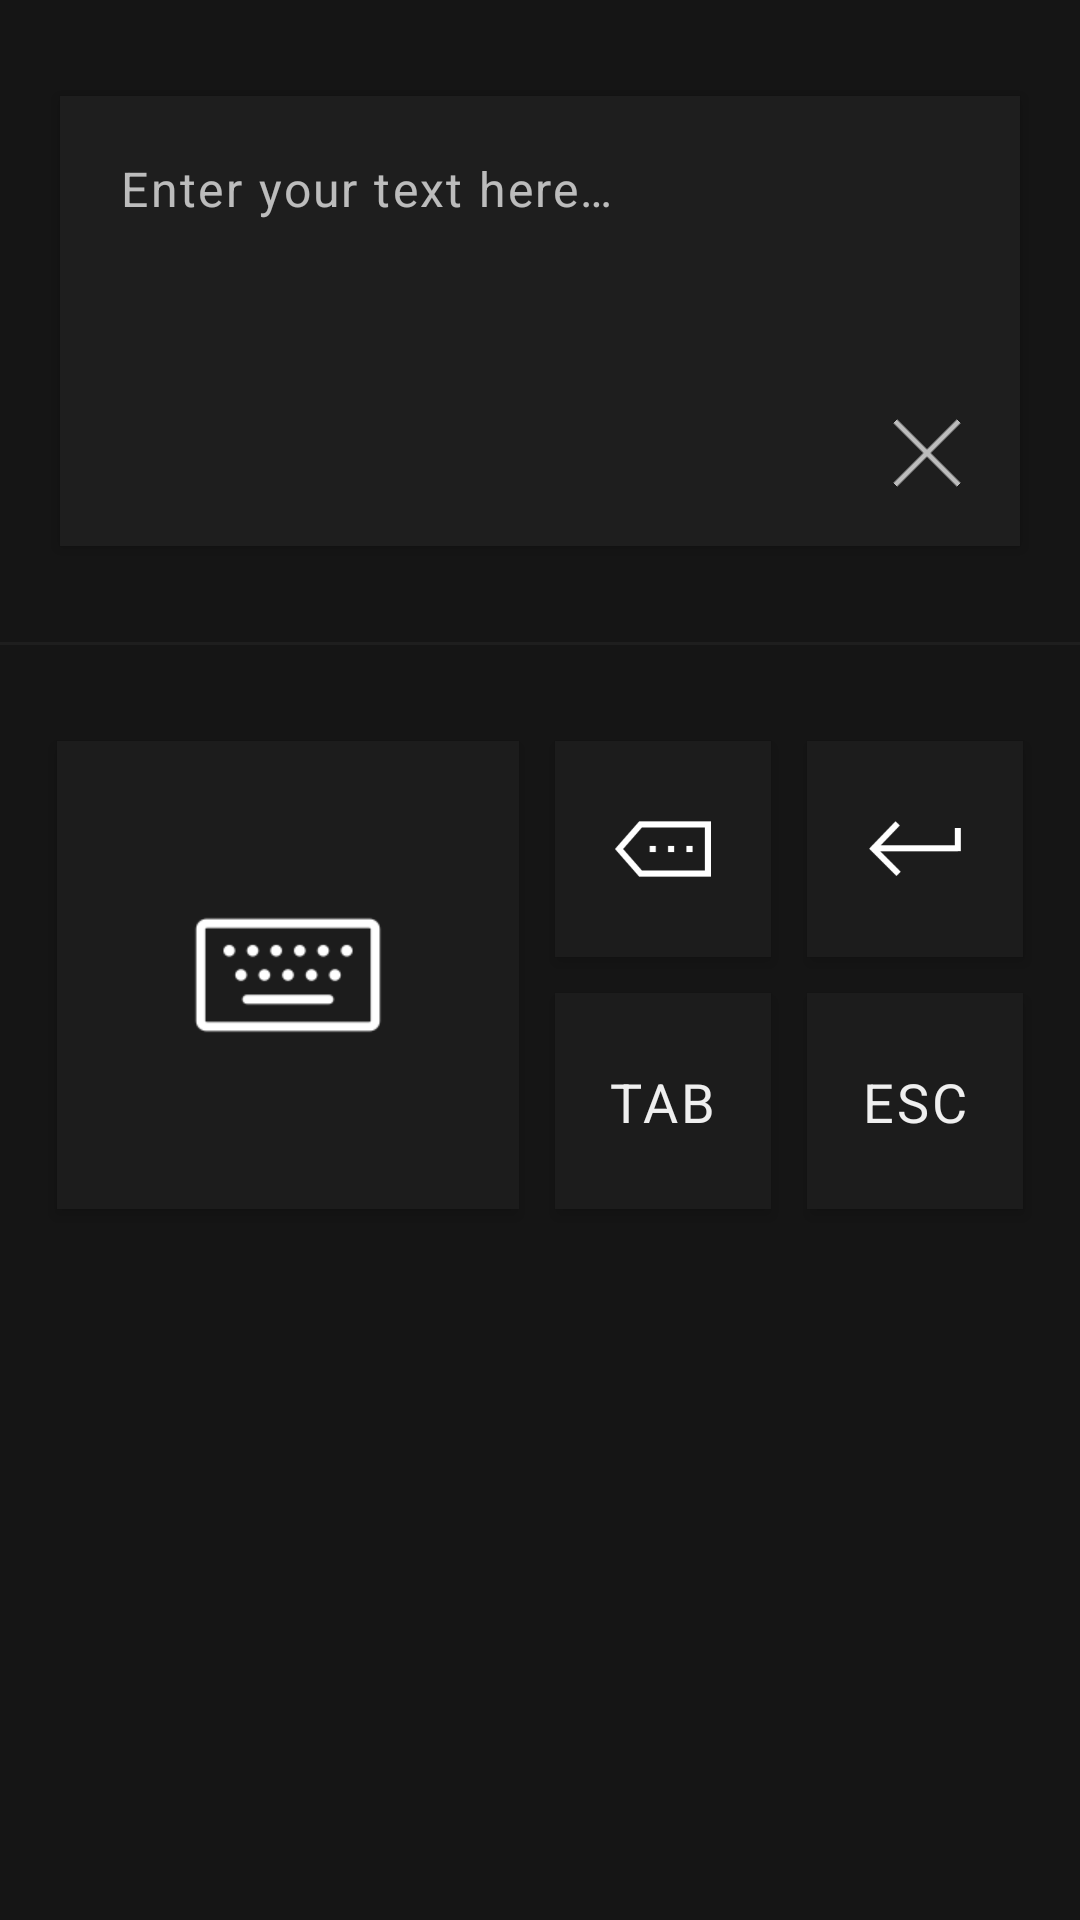

Write the Android layout XML for this screen, with the resource values it uses.
<!-- AndroidManifest.xml: application theme MyTheme -->
<!-- res/layout/fragment_keyboard.xml -->
<?xml version="1.0" encoding="utf-8"?>
<androidx.constraintlayout.widget.ConstraintLayout xmlns:android="http://schemas.android.com/apk/res/android"
    xmlns:app="http://schemas.android.com/apk/res-auto"
    xmlns:tools="http://schemas.android.com/tools"
    android:layout_width="match_parent"
    android:layout_height="match_parent"
    android:background="#151515"
    tools:context=".KeyboardFragment">


    <EditText
        android:id="@+id/editText_input"
        android:layout_width="320dp"
        android:layout_height="150dp"
        android:layout_marginTop="32dp"
        android:background="#1E1E1E"
        android:ems="10"
        android:gravity="start|top"
        android:hint="@string/keyboard_enter_text"
        android:inputType="textMultiLine"
        android:letterSpacing="0.05"
        android:padding="20dp"
        android:textSize="16sp"
        android:elevation="3dp"
        app:layout_constraintEnd_toEndOf="parent"
        app:layout_constraintStart_toStartOf="parent"
        app:layout_constraintTop_toTopOf="parent" />

    <ImageButton
        android:id="@+id/button_type"
        android:layout_width="154dp"
        android:layout_height="156dp"
        android:background="#1C1C1C"
        android:elevation="3dp"
        android:foreground="?android:attr/selectableItemBackground"
        android:padding="45dp"
        android:scaleType="fitCenter"
        android:src="@drawable/keyboard_black"
        app:layout_constraintEnd_toStartOf="@+id/button_back"
        app:layout_constraintHorizontal_bias="0.5"
        app:layout_constraintHorizontal_chainStyle="packed"
        app:layout_constraintStart_toStartOf="parent"
        app:layout_constraintTop_toTopOf="@+id/button_back" />

    <ImageButton
        android:id="@+id/button_back"
        android:layout_width="72dp"
        android:layout_height="72dp"
        android:layout_marginStart="12dp"
        android:layout_marginEnd="12dp"
        android:background="#1C1C1C"
        android:elevation="3dp"
        android:foreground="?android:attr/selectableItemBackground"
        android:padding="20dp"
        android:scaleType="centerInside"
        android:src="@drawable/back"
        app:layout_constraintEnd_toStartOf="@+id/button_enter"
        app:layout_constraintHorizontal_bias="0.5"
        app:layout_constraintStart_toEndOf="@+id/button_type"
        app:layout_constraintTop_toTopOf="@+id/button_enter" />

    <ImageButton
        android:id="@+id/button_tab"
        android:layout_width="72dp"
        android:layout_height="72dp"
        android:layout_marginTop="12dp"
        android:background="#1C1C1C"
        android:elevation="3dp"
        android:foreground="?android:attr/selectableItemBackground"
        android:padding="20dp"
        android:scaleType="centerInside"
        app:layout_constraintStart_toStartOf="@+id/button_back"
        app:layout_constraintTop_toBottomOf="@+id/button_back" />

    <ImageButton
        android:id="@+id/button_esc"
        android:layout_width="72dp"
        android:layout_height="72dp"
        android:layout_marginTop="12dp"
        android:background="#1C1C1C"
        android:elevation="3dp"
        android:foreground="?android:attr/selectableItemBackground"
        android:padding="20dp"
        android:scaleType="centerInside"
        app:layout_constraintStart_toStartOf="@+id/button_enter"
        app:layout_constraintTop_toBottomOf="@+id/button_back" />

    <ImageButton
        android:id="@+id/button_enter"
        android:layout_width="72dp"
        android:layout_height="72dp"
        android:layout_marginTop="32dp"
        android:background="#1C1C1C"
        android:elevation="3dp"
        android:foreground="?android:attr/selectableItemBackground"
        android:padding="20dp"
        android:scaleType="centerInside"
        android:src="@drawable/enter"
        app:layout_constraintEnd_toEndOf="parent"
        app:layout_constraintHorizontal_bias="0.5"
        app:layout_constraintStart_toEndOf="@+id/button_back"
        app:layout_constraintTop_toBottomOf="@+id/line" />

    <View
        android:id="@+id/line"
        android:layout_width="0dp"
        android:layout_height="1dp"
        android:layout_marginTop="32dp"
        android:background="#1E1E1E"
        app:layout_constraintEnd_toEndOf="parent"
        app:layout_constraintHorizontal_bias="0.0"
        app:layout_constraintStart_toStartOf="parent"
        app:layout_constraintTop_toBottomOf="@+id/editText_input" />

    <TextView
        android:id="@+id/textView2"
        android:layout_width="wrap_content"
        android:layout_height="wrap_content"
        android:letterSpacing="0.05"
        android:text="TAB"
        android:textSize="18sp"
        android:elevation="3dp"
        app:layout_constraintBottom_toBottomOf="@+id/button_tab"
        app:layout_constraintEnd_toEndOf="@+id/button_tab"
        app:layout_constraintStart_toStartOf="@+id/button_tab"
        app:layout_constraintTop_toTopOf="@+id/button_tab" />

    <TextView
        android:id="@+id/textView3"
        android:layout_width="wrap_content"
        android:layout_height="wrap_content"
        android:letterSpacing="0.05"
        android:text="ESC"
        android:textSize="18sp"
        android:elevation="3dp"
        app:layout_constraintBottom_toBottomOf="@+id/button_esc"
        app:layout_constraintEnd_toEndOf="@+id/button_esc"
        app:layout_constraintStart_toStartOf="@+id/button_esc"
        app:layout_constraintTop_toTopOf="@+id/button_esc" />

    <ImageButton
        android:id="@+id/button_cancel"
        android:layout_width="30dp"
        android:layout_height="30dp"
        android:layout_marginEnd="16dp"
        android:layout_marginBottom="16dp"
        android:alpha="0.7"
        android:background="#00EEEEEE"
        android:elevation="3dp"
        android:rotation="45"
        android:scaleType="fitCenter"
        android:src="@drawable/up"
        app:layout_constraintBottom_toBottomOf="@+id/editText_input"
        app:layout_constraintEnd_toEndOf="@+id/editText_input" />


</androidx.constraintlayout.widget.ConstraintLayout>
<!-- resources referenced by this layout -->
<resources>
  <!-- drawable back: png bitmap (drawable, 1999 bytes) -->
  <!-- drawable enter: png bitmap (drawable, 2830 bytes) -->
  <!-- drawable keyboard_black: png bitmap (drawable, 2817 bytes) -->
  <!-- drawable up: png bitmap (drawable, 1588 bytes) -->
  <string name="keyboard_enter_text">Enter your text here…</string>
  <style name="MyTheme" parent="Theme.AppCompat.NoActionBar">
          
          <item name="colorPrimary">#EA1A1A</item>
          <item name="colorPrimaryDark">#EA1A1A</item>
          <item name="colorAccent">#EA1A1A</item>
          <item name="android:statusBarColor" tools:targetApi="lollipop">#070707</item>
          <item name="android:textColor">#EFEFEF</item>
          <item name="android:textColorSecondary">#8E8E8E</item>
      </style>
</resources>
